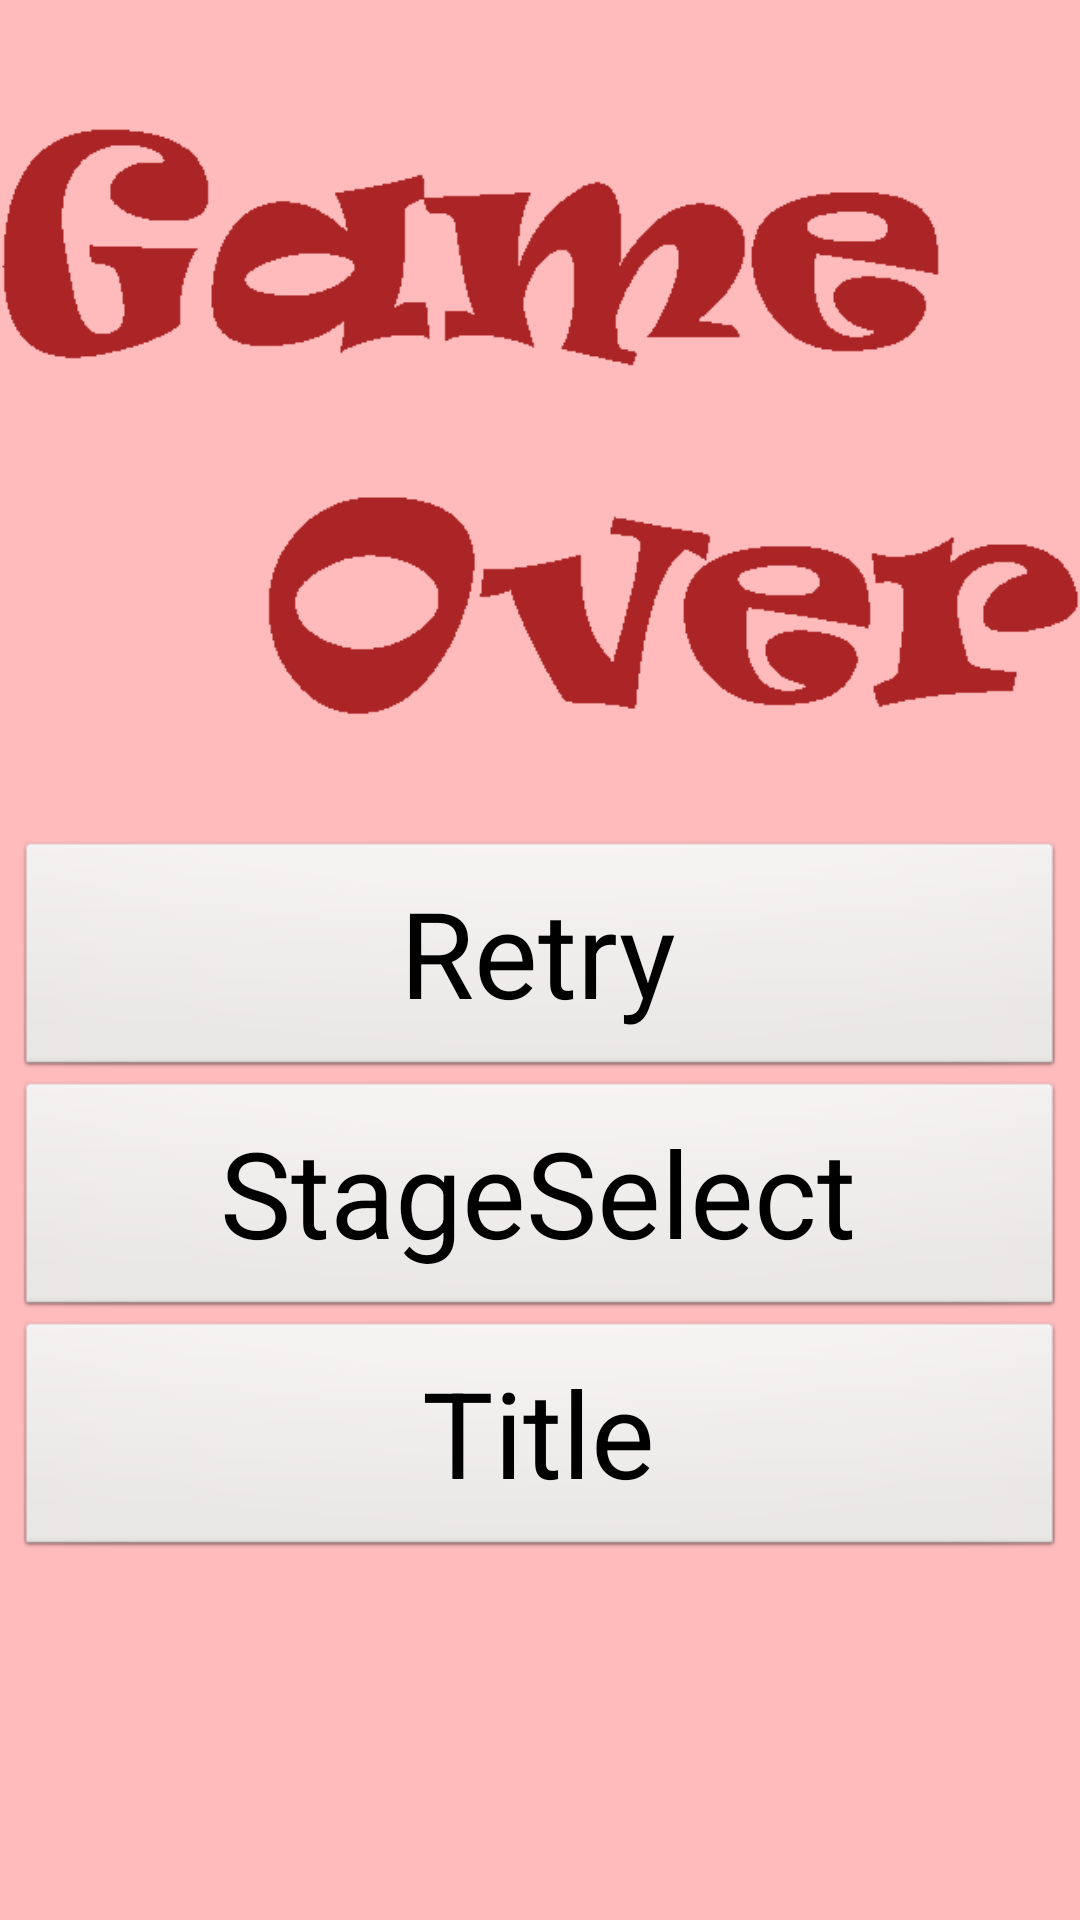

Android layout source for this screen:
<!-- AndroidManifest.xml: activity theme Theme.MyTransGameOver -->
<!-- res/layout/activity_game_over.xml -->
<RelativeLayout xmlns:android="http://schemas.android.com/apk/res/android"
    xmlns:tools="http://schemas.android.com/tools"
    android:layout_width="match_parent"
    android:layout_height="match_parent"
    android:paddingLeft="@dimen/activity_horizontal_margin"
    android:paddingRight="@dimen/activity_horizontal_margin"
    android:paddingTop="@dimen/activity_vertical_margin"
    android:paddingBottom="@dimen/activity_vertical_margin"
    tools:context="com.selfimp.gap.GameOverActivity">

    <ImageView
        android:layout_width="wrap_content"
        android:layout_height="wrap_content"
        android:id="@+id/imageView"
        android:src="@drawable/gameover"
        android:layout_alignParentTop="true"
        android:layout_above="@+id/button"
        android:layout_alignParentRight="true"
        android:layout_alignParentEnd="true"
        android:layout_alignParentLeft="true"
        android:layout_alignParentStart="true" />



    <Button
        android:layout_width="350dip"
        android:layout_height="80dip"
        android:textSize="40dp"
        android:text="Retry"
        android:id="@+id/button"
        android:onClick="replay"
        android:layout_centerVertical="true"
        android:layout_centerHorizontal="true" />


    <Button
        android:layout_width="wrap_content"
        android:layout_height="80dip"
        android:textSize="40dp"
        android:text="StageSelect"
        android:id="@+id/button2"
        android:onClick="stageselect"
        android:layout_below="@+id/button"
        android:layout_alignLeft="@+id/button"
        android:layout_alignStart="@+id/button"
        android:layout_alignRight="@+id/button"
        android:layout_alignEnd="@+id/button" />

    <Button
        android:layout_width="wrap_content"
        android:layout_height="80dip"
        android:textSize="40dp"
        android:text="Title"
        android:id="@+id/button3"
        android:onClick="title"
        android:layout_below="@+id/button2"
        android:layout_alignLeft="@+id/button2"
        android:layout_alignStart="@+id/button2"
        android:layout_alignRight="@+id/button2"
        android:layout_alignEnd="@+id/button2" />

</RelativeLayout>
<!-- resources referenced by this layout -->
<resources>
  <!-- drawable gameover: png bitmap (drawable-xhdpi, 6362 bytes) -->
  <style name="Theme.MyTransGameOver" parent="android:style/Theme.Translucent.NoTitleBar">
          <item name="android:windowBackground">@drawable/translucent_gameover</item>
      </style>
</resources>
